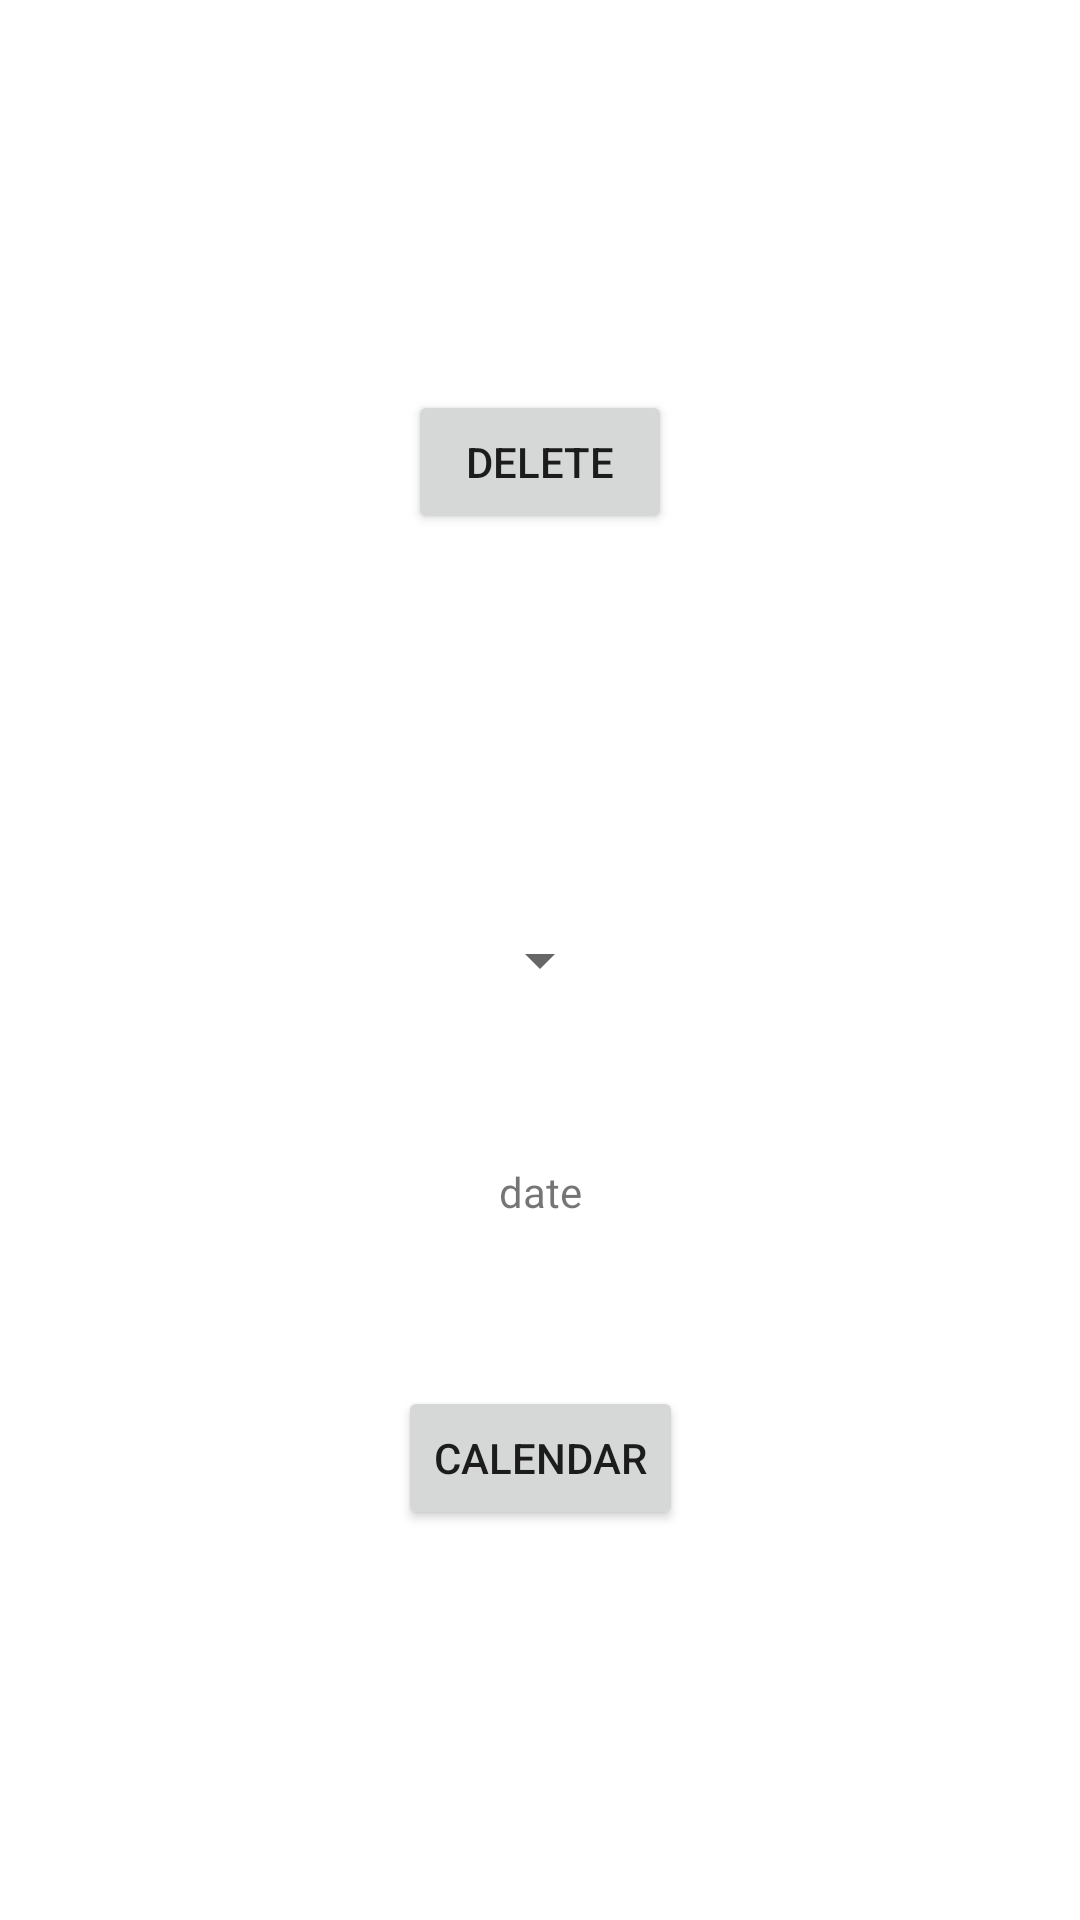

Android layout source for this screen:
<!-- AndroidManifest.xml: application theme Theme.MyApplic05 -->
<!-- res/layout/activity_main.xml -->
<?xml version="1.0" encoding="utf-8"?>
<androidx.constraintlayout.widget.ConstraintLayout xmlns:android="http://schemas.android.com/apk/res/android"
    xmlns:app="http://schemas.android.com/apk/res-auto"
    xmlns:tools="http://schemas.android.com/tools"
    android:layout_width="match_parent"
    android:layout_height="match_parent"
    tools:context=".activities.MainActivity">

    <Spinner
        android:id="@+id/spSpecialites"
        android:layout_width="wrap_content"
        android:layout_height="wrap_content"
        app:layout_constraintBottom_toBottomOf="parent"
        app:layout_constraintEnd_toEndOf="parent"
        app:layout_constraintStart_toStartOf="parent"
        app:layout_constraintTop_toTopOf="parent" />

    <Button
        android:id="@+id/btnCalendar"
        android:layout_width="wrap_content"
        android:layout_height="wrap_content"
        android:text="calendar"
        app:layout_constraintBottom_toBottomOf="parent"
        app:layout_constraintEnd_toEndOf="parent"
        app:layout_constraintStart_toStartOf="parent"
        app:layout_constraintTop_toBottomOf="@+id/spSpecialites" />

    <TextView
        android:id="@+id/tvDate"
        android:layout_width="wrap_content"
        android:layout_height="wrap_content"
        android:text="date"
        app:layout_constraintBottom_toTopOf="@+id/btnCalendar"
        app:layout_constraintEnd_toEndOf="parent"
        app:layout_constraintStart_toStartOf="parent"
        app:layout_constraintTop_toBottomOf="@+id/spSpecialites" />

    <Button
        android:id="@+id/btnDelete"
        android:layout_width="wrap_content"
        android:layout_height="wrap_content"
        android:text="delete"
        app:layout_constraintBottom_toTopOf="@+id/spSpecialites"
        app:layout_constraintEnd_toEndOf="parent"
        app:layout_constraintStart_toStartOf="parent"
        app:layout_constraintTop_toTopOf="parent" />
</androidx.constraintlayout.widget.ConstraintLayout>
<!-- resources referenced by this layout -->
<resources>
  <style name="Theme.MyApplic05" parent="Theme.MaterialComponents.DayNight.DarkActionBar">
          
          <item name="colorPrimary">@color/purple_500</item>
          <item name="colorPrimaryVariant">@color/purple_700</item>
          <item name="colorOnPrimary">@color/white</item>
          
          <item name="colorSecondary">@color/teal_200</item>
          <item name="colorSecondaryVariant">@color/teal_700</item>
          <item name="colorOnSecondary">@color/black</item>
          
          <item name="android:statusBarColor">?attr/colorPrimaryVariant</item>
          
      </style>
  <color name="purple_500">#FF6200EE</color>
  <color name="purple_700">#FF3700B3</color>
  <color name="white">#FFFFFFFF</color>
  <color name="teal_200">#FF03DAC5</color>
  <color name="teal_700">#FF018786</color>
  <color name="black">#FF000000</color>
</resources>
